Image classification data set "datasetcnn_crop_fromfile" (Juliapluum/Kitkat on GitHub). Class labels (2): chicken, not chicken.

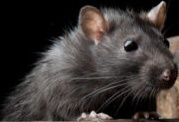
Label: not chicken

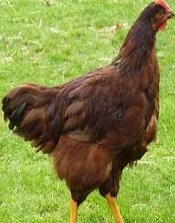
Label: chicken

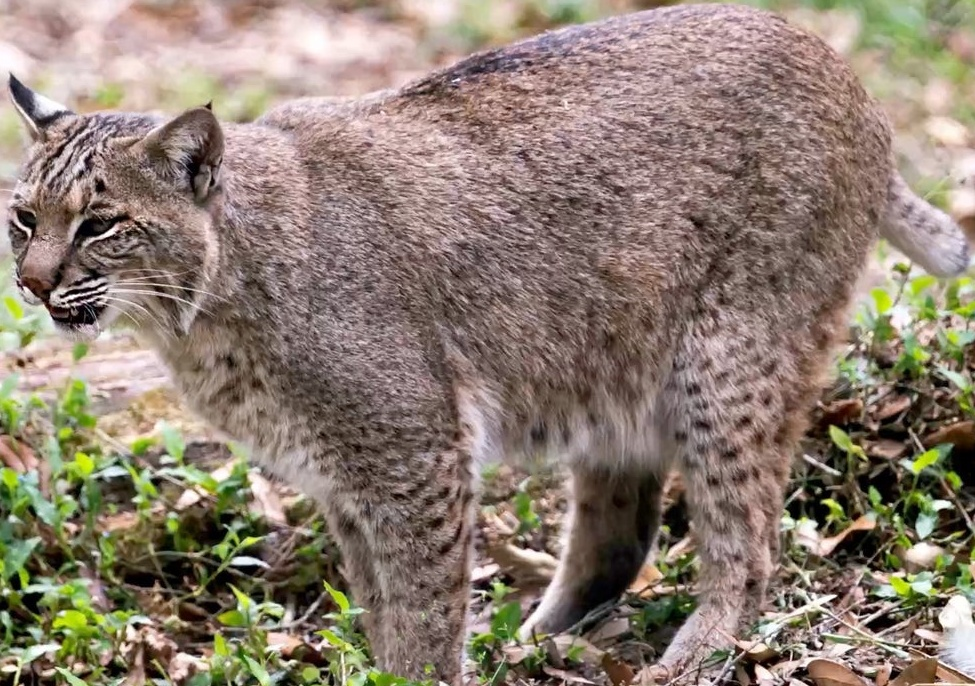
Label: not chicken

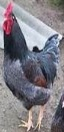
Label: chicken

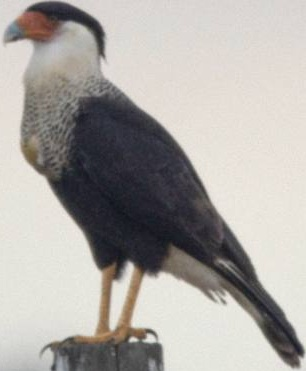
Label: not chicken

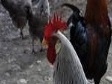
Label: chicken
